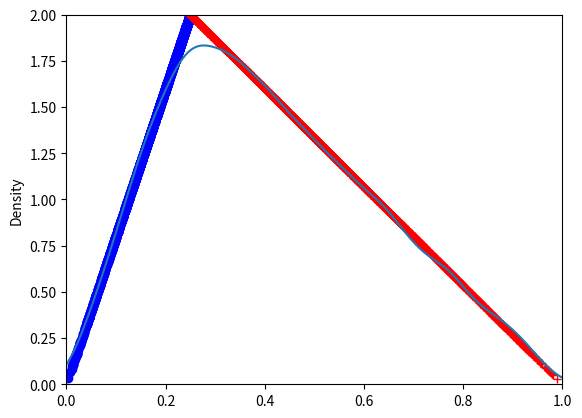

Here is the Python script that generated this plot:
#-*- encoding=utf-8 -*-
'''
__author__:'xiaojie'

CreateTime:
        2018/12/13 11:29
 =================知行合一=============
'''
import random
import numpy as np
import matplotlib.pyplot as plt
import pandas as pd

#逆采样
m = 10000
u = [random.uniform(0,1) for x in range(m)]

def inverse(u):
    if u>=0 and u<0.25:
        return np.sqrt(u)/2
    elif u>=0.25 and u<=1:
        return 1-np.sqrt(3*(1-u))/2

x = np.array([inverse(u1) for u1 in u])
x_ser = pd.Series(x)
plt.plot(x,8*x,'bo')
plt.plot(x,((8/3)-(8/3)*x),'r+')
x_ser.plot(kind='kde')
plt.xlim((0,1))
plt.ylim((0,2))
plt.show()


